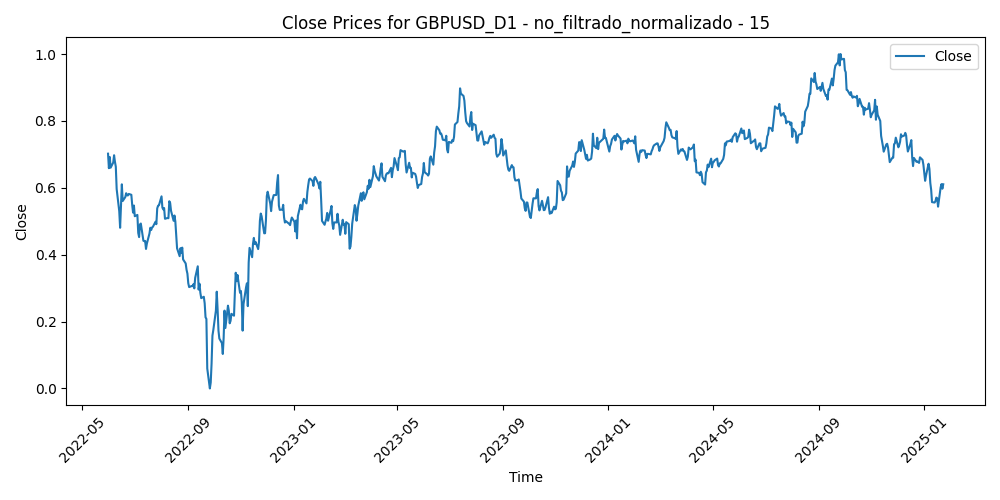

The file beside this chart, header and first rows:
Time, Close, Volume, diferencia_media_15
2022-05-31, 0.7021, 0.481, 0.233
2022-06-01, 0.6587, 0.41, 0.3579
2022-06-02, 0.6921, 0.3147, 0.2966
2022-06-03, 0.66, 0.3235, 0.3922
2022-06-06, 0.6756, 0.3337, 0.3657
2022-06-07, 0.6974, 0.4337, 0.3163
2022-06-08, 0.6778, 0.4508, 0.378
2022-06-09, 0.6631, 0.5453, 0.417
2022-06-10, 0.5963, 0.5418, 0.5756
2022-06-13, 0.53, 0.6932, 0.7159
2022-06-14, 0.4805, 0.7108, 0.8085
2022-06-15, 0.545, 0.7154, 0.6194
2022-06-16, 0.6104, 0.8029, 0.4371
2022-06-17, 0.5605, 0.6905, 0.5382
2022-06-20, 0.5723, 0.5269, 0.4833
2022-06-21, 0.5838, 0.5485, 0.4339
2022-06-22, 0.5776, 0.6565, 0.436
2022-06-23, 0.5772, 0.7309, 0.4176
2022-06-24, 0.5817, 0.5885, 0.3928
2022-06-27, 0.5791, 0.5397, 0.3829
2022-06-28, 0.5488, 0.5621, 0.4348
2022-06-29, 0.5259, 0.6486, 0.4674
2022-06-30, 0.547, 0.5832, 0.394
2022-07-01, 0.515, 0.5551, 0.4615
2022-07-04, 0.5189, 0.3846, 0.4498
2022-07-05, 0.4651, 0.6583, 0.5838
2022-07-06, 0.4527, 0.7532, 0.6
2022-07-07, 0.4901, 0.6473, 0.4843
2022-07-08, 0.4932, 0.6449, 0.4652
2022-07-11, 0.4416, 0.5705, 0.574
2022-07-12, 0.4406, 0.6375, 0.5524
2022-07-13, 0.4411, 0.668, 0.5279
2022-07-14, 0.4172, 0.7303, 0.5616
2022-07-15, 0.4331, 0.5833, 0.496
2022-07-18, 0.4631, 0.5252, 0.4
2022-07-19, 0.4806, 0.4516, 0.3441
2022-07-20, 0.4738, 0.4276, 0.3526
2022-07-21, 0.4815, 0.4998, 0.3219
2022-07-22, 0.4834, 0.5099, 0.3116
2022-07-25, 0.4984, 0.4317, 0.27
2022-07-26, 0.4912, 0.4053, 0.2928
2022-07-27, 0.5384, 0.4344, 0.1873
2022-07-28, 0.5465, 0.5088, 0.1762
2022-07-29, 0.5476, 0.513, 0.1827
2022-08-01, 0.5745, 0.4202, 0.1369
2022-08-02, 0.5409, 0.5563, 0.2394
2022-08-03, 0.5353, 0.4879, 0.2694
2022-08-04, 0.5395, 0.4194, 0.2794
2022-08-05, 0.5073, 0.4219, 0.3738
2022-08-08, 0.5098, 0.3287, 0.3755
2022-08-09, 0.509, 0.3093, 0.3824
2022-08-10, 0.5599, 0.3845, 0.2676
2022-08-11, 0.5548, 0.4176, 0.2929
2022-08-12, 0.5314, 0.3734, 0.3606
2022-08-15, 0.5013, 0.308, 0.4376
2022-08-16, 0.5172, 0.3488, 0.4016
2022-08-17, 0.4994, 0.4576, 0.4403
2022-08-18, 0.4566, 0.4634, 0.5338
2022-08-19, 0.4191, 0.4231, 0.6072
2022-08-22, 0.3955, 0.3823, 0.6369
... 628 more rows
